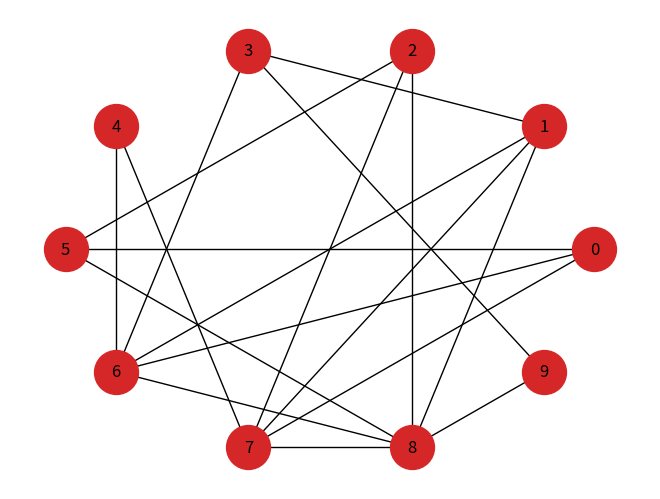

Write Python code to recreate this figure.
import numpy as np
import networkx as nx
import matplotlib.pyplot as plt


def all_pairs_undirected(nodes):
    for i, u in enumerate(nodes):
        for j, v in enumerate(nodes):
            if i < j:
                yield u, v


def random_pairs_undirected(nodes, p):
    for edge in all_pairs_undirected(nodes):
        if np.random.random() < p:
            yield edge


def make_random_graph(n, p, seed=42):
    np.random.seed(seed)
    G = nx.Graph()
    nodes = range(n)
    G.add_nodes_from(nodes)
    G.add_edges_from(random_pairs_undirected(nodes, p))
    return G


random_graph = make_random_graph(10, 0.3)
len(random_graph.edges())  # 18

nx.draw_circular(random_graph,
                 node_color='C3',
                 node_size=1000,
                 with_labels=True)
plt.show()
